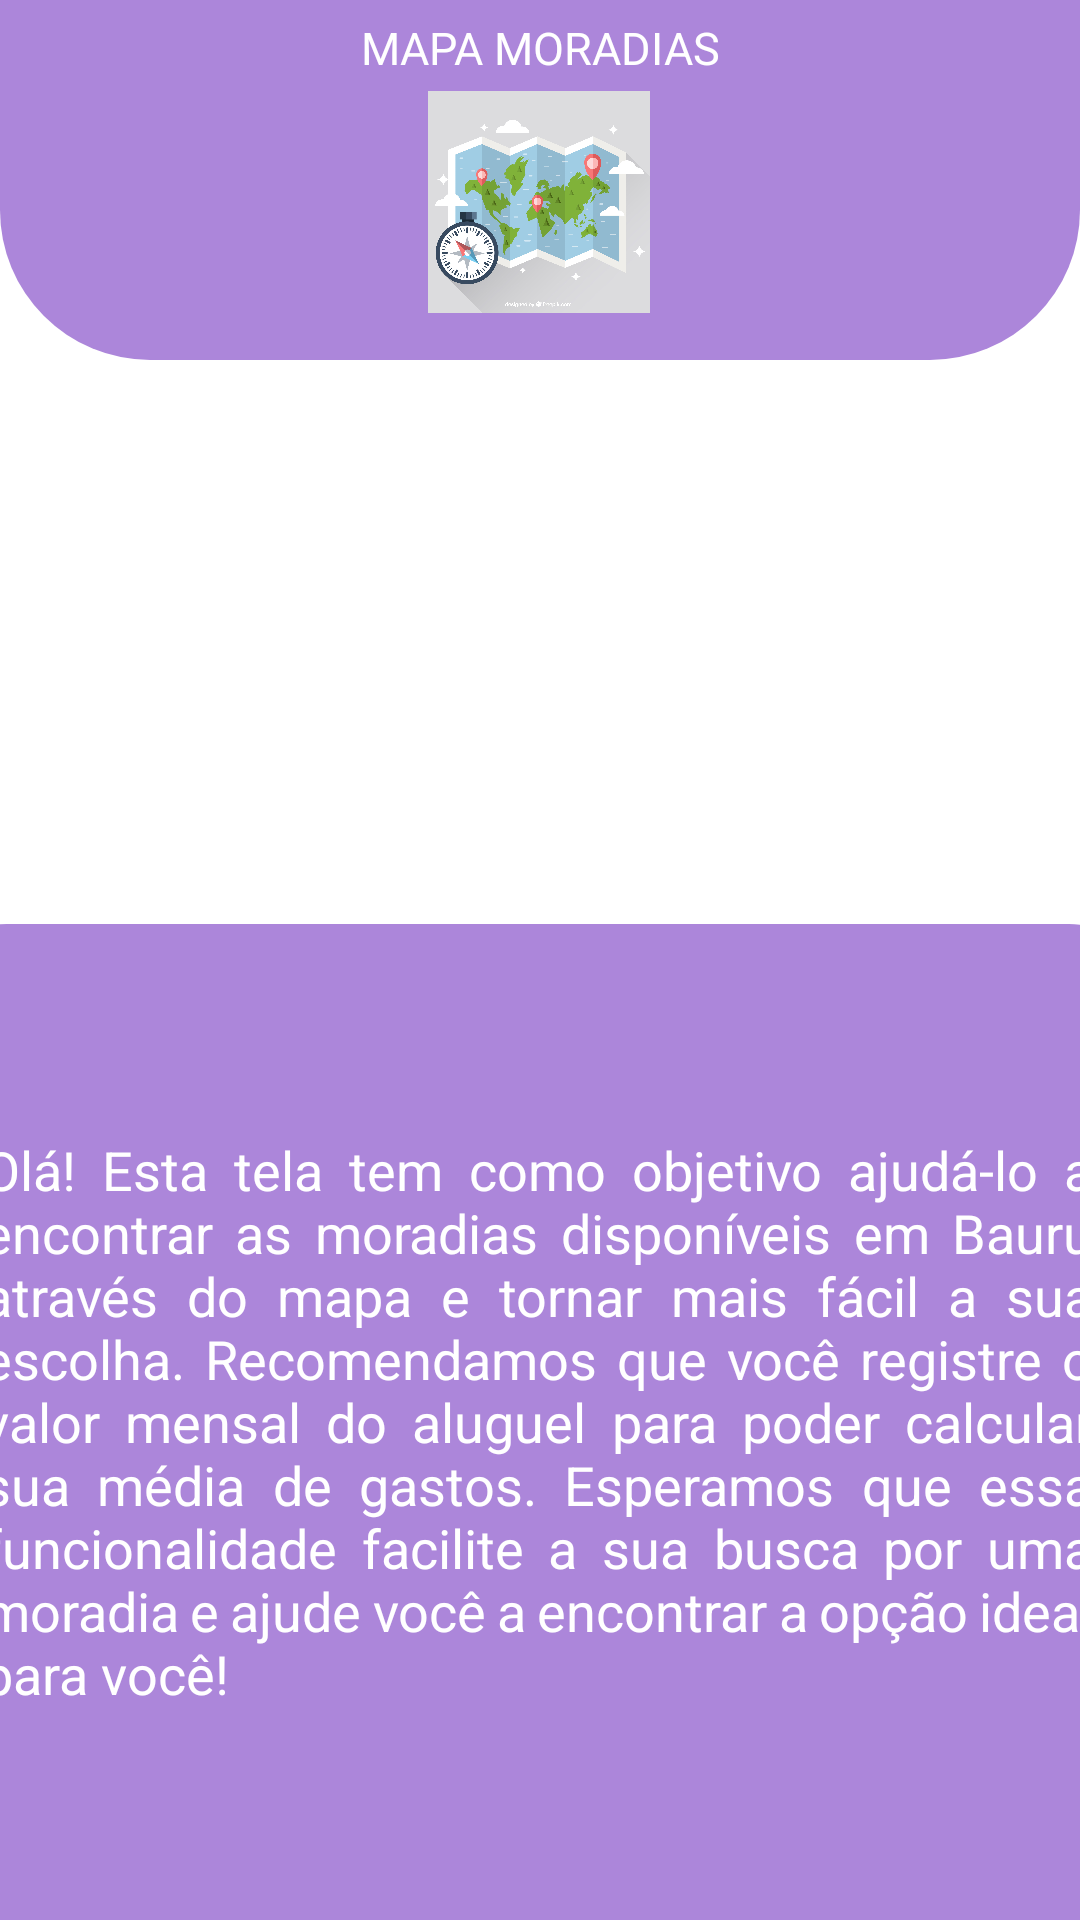

Here is an Android app screen rendered from its layout file. Give the layout XML and the strings, colors and styles it references.
<!-- AndroidManifest.xml: application theme Theme.ProjetoTrabalho -->
<!-- res/layout/activity_tela_moradias.xml -->
<?xml version="1.0" encoding="utf-8"?>
<androidx.constraintlayout.widget.ConstraintLayout xmlns:android="http://schemas.android.com/apk/res/android"
    xmlns:app="http://schemas.android.com/apk/res-auto"
    xmlns:tools="http://schemas.android.com/tools"
    android:layout_width="match_parent"
    android:layout_height="match_parent"
    android:background="@color/white"
    tools:context=".TelaMoradias"
    tools:ignore="ExtraText">

    <ImageView
        android:id="@+id/imageView4"
        android:layout_width="406dp"
        android:layout_height="275dp"
        app:layout_constraintBottom_toBottomOf="parent"
        app:layout_constraintEnd_toEndOf="parent"
        app:layout_constraintHorizontal_bias="0.0"
        app:layout_constraintStart_toStartOf="parent"
        app:layout_constraintTop_toTopOf="parent"
        app:layout_constraintVertical_bias="0.257"
        app:srcCompat="@drawable/moradias" />

    <androidx.appcompat.widget.Toolbar
        android:id="@+id/toolbar_encontre3"
        android:layout_width="match_parent"
        android:layout_height="120dp"
        android:background="@drawable/shape_container_laranja2"
        android:minHeight="?attr/actionBarSize"
        android:theme="?attr/actionBarTheme"
        app:layout_constraintEnd_toEndOf="parent"
        app:layout_constraintStart_toStartOf="parent"
        app:layout_constraintTop_toTopOf="parent" />

    <ImageView
        android:id="@+id/btnMostrarMapaMoradias"
        android:layout_width="146dp"
        android:layout_height="74dp"
        app:layout_constraintBottom_toBottomOf="parent"
        app:layout_constraintEnd_toEndOf="parent"
        app:layout_constraintHorizontal_bias="0.498"
        app:layout_constraintStart_toStartOf="parent"
        app:layout_constraintTop_toTopOf="@+id/view"
        app:layout_constraintVertical_bias="0.054"
        app:srcCompat="@drawable/mapa" />

    <TextView
        android:id="@+id/textMoradias"
        android:layout_width="wrap_content"
        android:layout_height="wrap_content"
        android:text="MAPA MORADIAS"
        android:textColor="@color/white"
        android:textSize="15sp"
        app:layout_constraintBottom_toBottomOf="parent"
        app:layout_constraintEnd_toEndOf="parent"
        app:layout_constraintStart_toStartOf="parent"
        app:layout_constraintTop_toTopOf="parent"
        app:layout_constraintVertical_bias="0.009" />

    <View
        android:id="@+id/view"
        android:layout_width="match_parent"
        android:layout_height="1px"
        app:layout_constraintBottom_toTopOf="parent" />

    <LinearLayout
        android:layout_width="414dp"
        android:layout_height="332dp"
        android:layout_marginStart="16dp"
        android:layout_marginEnd="16dp"
        android:layout_weight="3.5"
        android:background="@drawable/shape_container_laranja"
        android:gravity="center"
        android:orientation="horizontal"
        app:layout_constraintBottom_toBottomOf="parent"
        app:layout_constraintEnd_toEndOf="parent"
        app:layout_constraintHorizontal_bias="0.514"
        app:layout_constraintStart_toStartOf="parent"
        app:layout_constraintTop_toTopOf="parent"
        app:layout_constraintVertical_bias="1.0"
        tools:ignore="MissingConstraints">

        <TextView
            android:id="@+id/textView5"
            android:layout_width="370dp"
            android:layout_height="300dp"
            android:layout_marginHorizontal="10dp"
            android:layout_marginVertical="10dp"
            android:gravity="center"
            android:justificationMode="inter_word"
            android:text="Olá! Esta tela tem como objetivo ajudá-lo a encontrar as moradias disponíveis em Bauru através do mapa e tornar mais fácil a sua escolha. Recomendamos que você registre o valor mensal do aluguel para poder calcular sua média de gastos. Esperamos que essa funcionalidade facilite a sua busca por uma moradia e ajude você a encontrar a opção ideal para você!"
            android:textAlignment="viewStart"
            android:textColor="@color/white"
            android:textSize="18sp"
            tools:ignore="MissingConstraints,RtlCompat"
            tools:layout_editor_absoluteX="13dp"
            tools:layout_editor_absoluteY="394dp" />

    </LinearLayout>

</androidx.constraintlayout.widget.ConstraintLayout>
<!-- resources referenced by this layout -->
<resources>
  <color name="white">#FFFFFFFF</color>
  <!-- drawable mapa: jpg bitmap (drawable, 291493 bytes) -->
  <!-- drawable shape_container_laranja (drawable) -->
  <?xml version="1.0" encoding="utf-8"?>
  <shape xmlns:android="http://schemas.android.com/apk/res/android">
      <solid android:color="@color/cor_mercados"/>
      <corners
          android:radius="30dp"
          android:bottomLeftRadius="0dp"
          android:bottomRightRadius="0dp"/>
  </shape>
  <!-- drawable shape_container_laranja2 (drawable) -->
  <?xml version="1.0" encoding="utf-8"?>
  <shape xmlns:android="http://schemas.android.com/apk/res/android">
      <solid android:color="@color/cor_mercados" />
      <corners android:radius="50dp"
          android:topLeftRadius="0dp"
          android:topRightRadius="0dp"/>
  </shape>
  <style name="Theme.ProjetoTrabalho" parent="Theme.MaterialComponents.DayNight.DarkActionBar">
          
          <item name="colorPrimary">@color/purple_500</item>
          <item name="colorPrimaryVariant">@color/purple_700</item>
          <item name="colorOnPrimary">@color/white</item>
          
          <item name="colorSecondary">@color/teal_200</item>
          <item name="colorSecondaryVariant">@color/teal_700</item>
          <item name="colorOnSecondary">@color/black</item>
          
          <item name="android:statusBarColor">?attr/colorPrimaryVariant</item>
          
          <item name="windowNoTitle">true</item>
      </style>
  <color name="cor_mercados">#AC86DA</color>color&gt;
  <color name="purple_500">#FF6200EE</color>
  <color name="purple_700">#FF3700B3</color>
  <color name="teal_200">#FF03DAC5</color>
  <color name="teal_700">#FF018786</color>
  <color name="black">#FF000000</color>
</resources>
